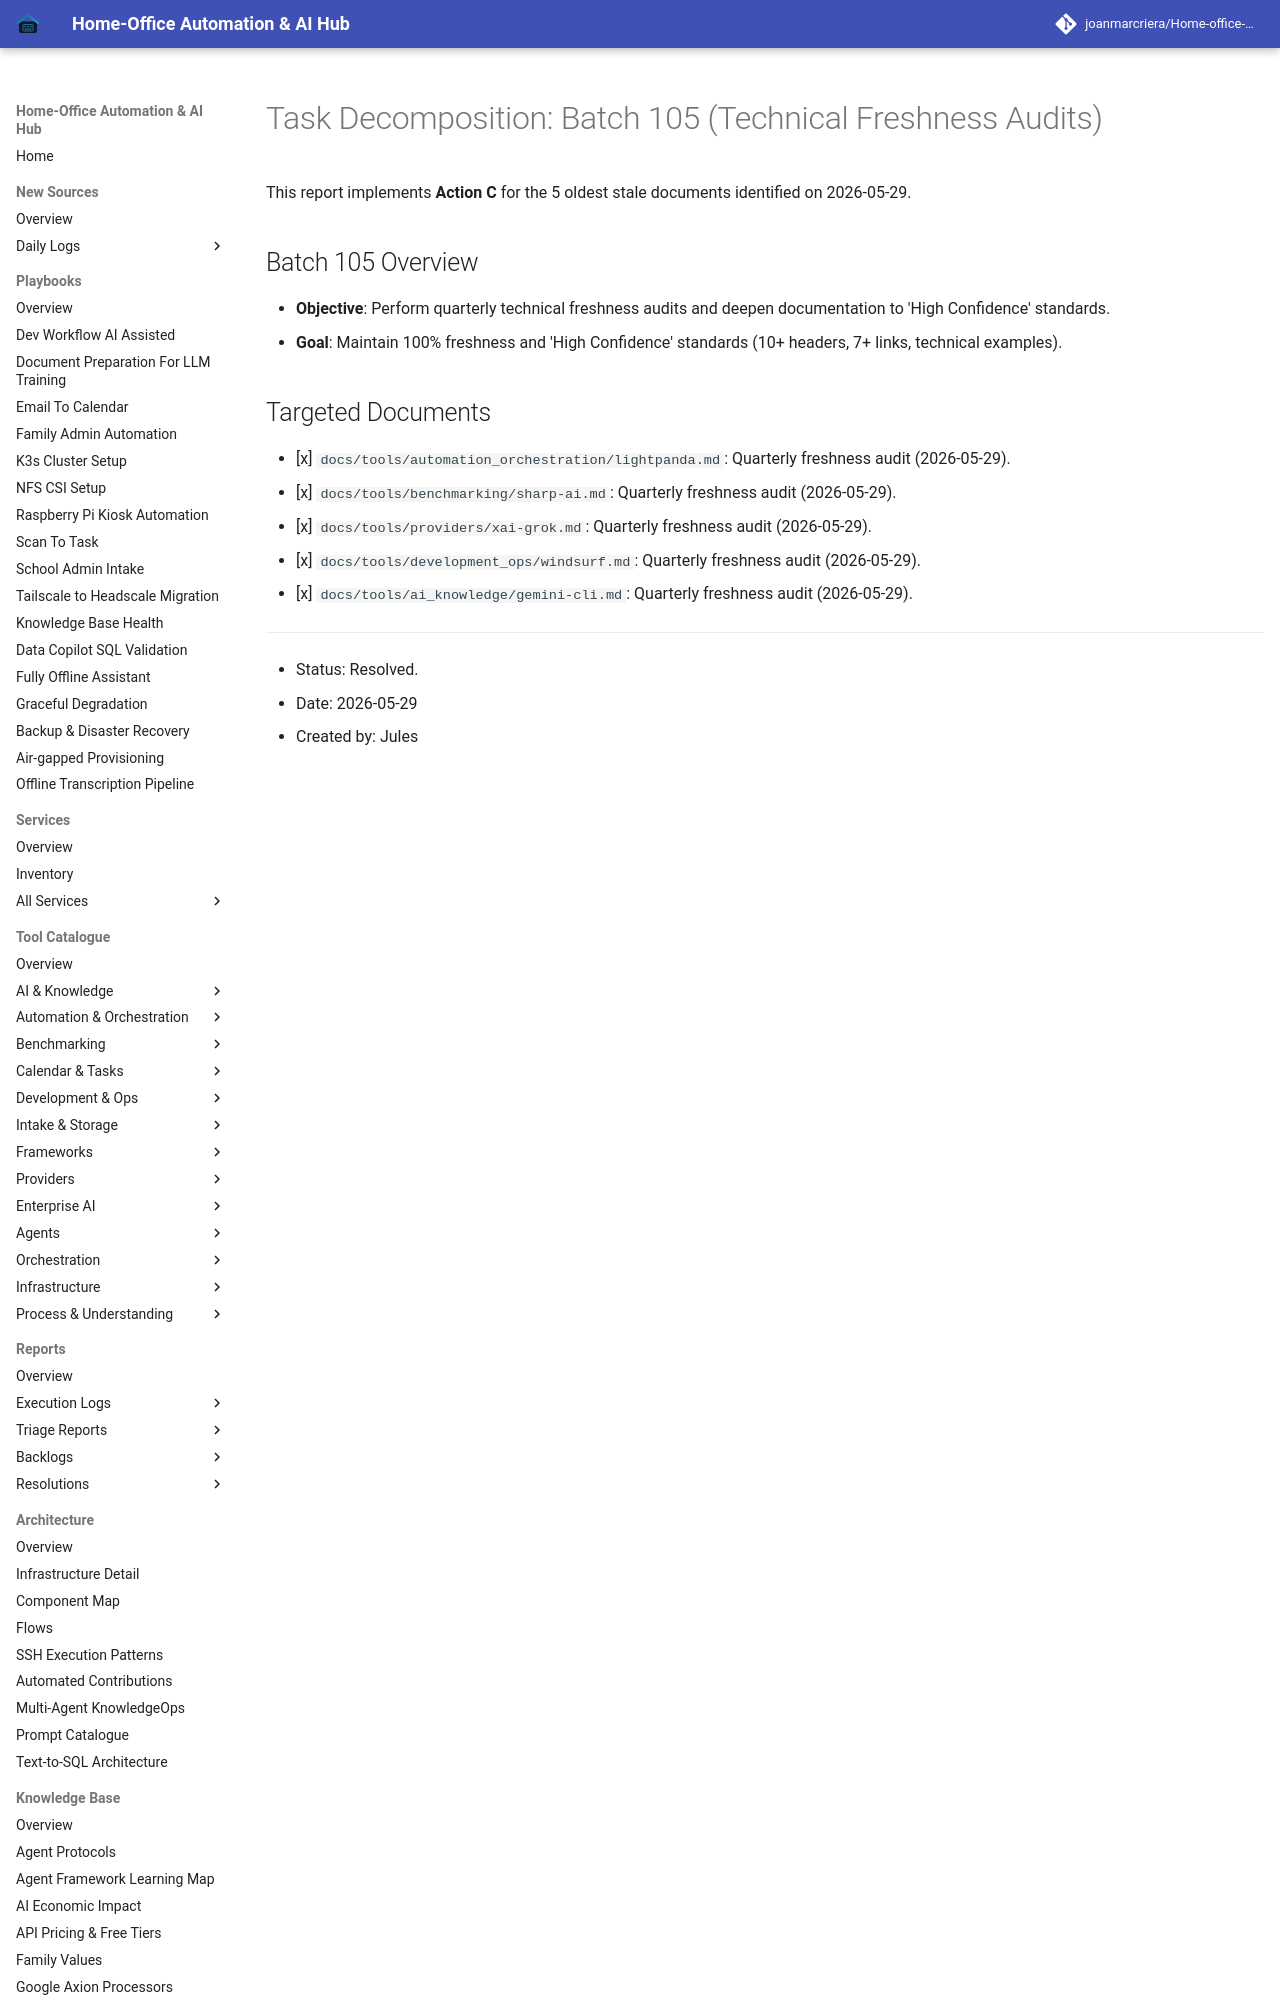

repository: joanmarcriera/Home-office-automations · page: reports/task-decomposition-batch-105/index.html · generator: mkdocs

# Task Decomposition: Batch 105 (Technical Freshness Audits)

This report implements **Action C** for the 5 oldest stale documents identified on 2026-05-29.

## Batch 105 Overview
- **Objective**: Perform quarterly technical freshness audits and deepen documentation to 'High Confidence' standards.
- **Goal**: Maintain 100% freshness and 'High Confidence' standards (10+ headers, 7+ links, technical examples).
